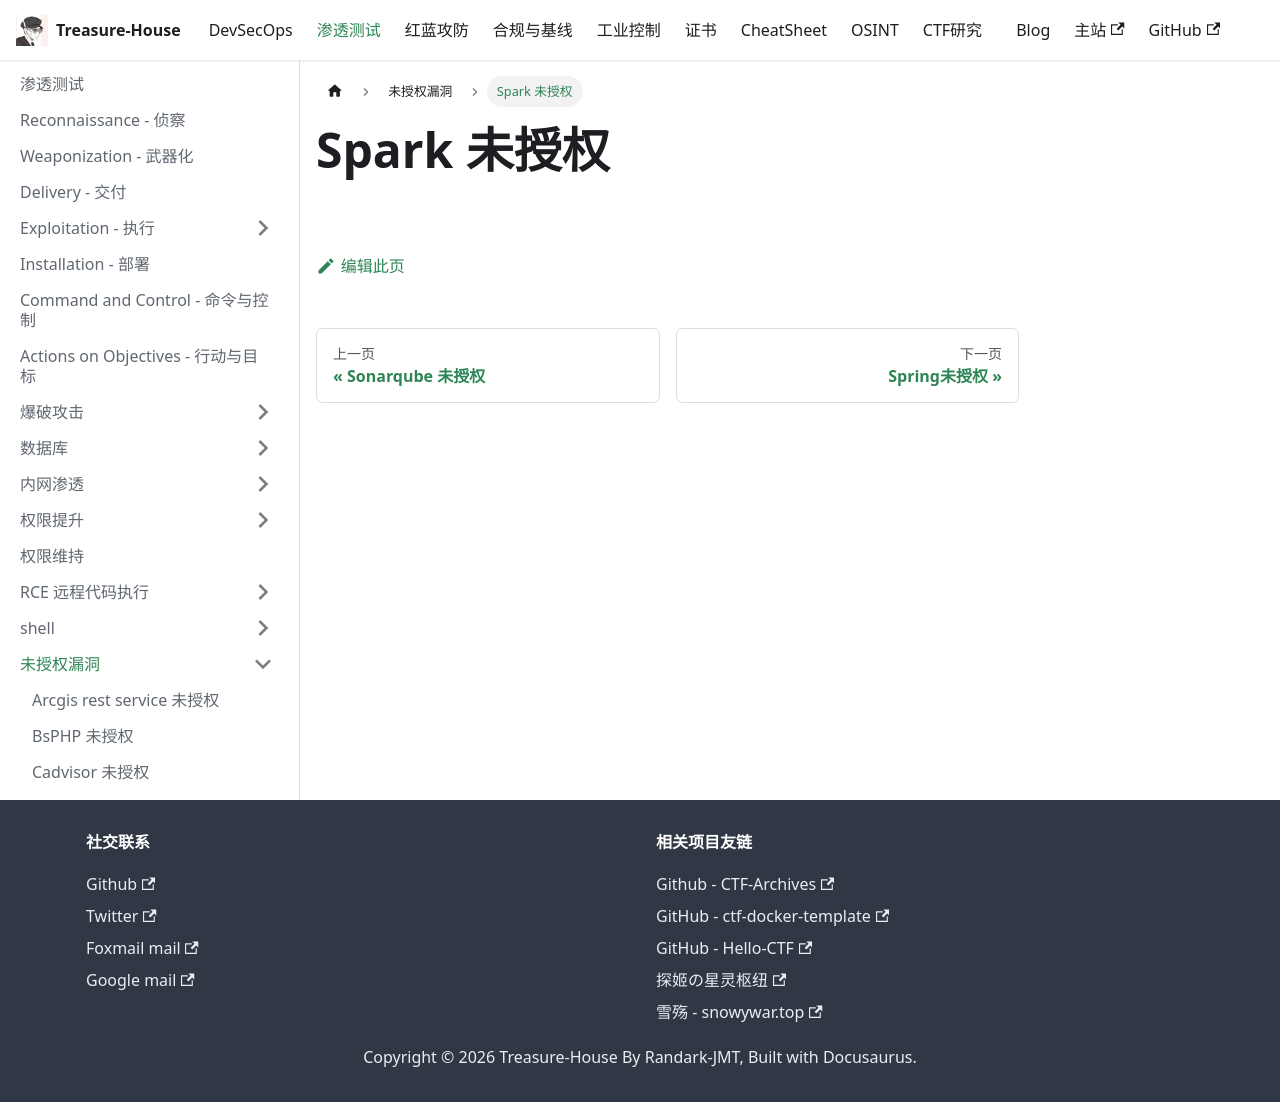

repository: Randark-JMT/Treasure-House · page: docs/Penetration/Unauthorized/Spark/index.html · generator: docusaurus

# Spark 未授权
